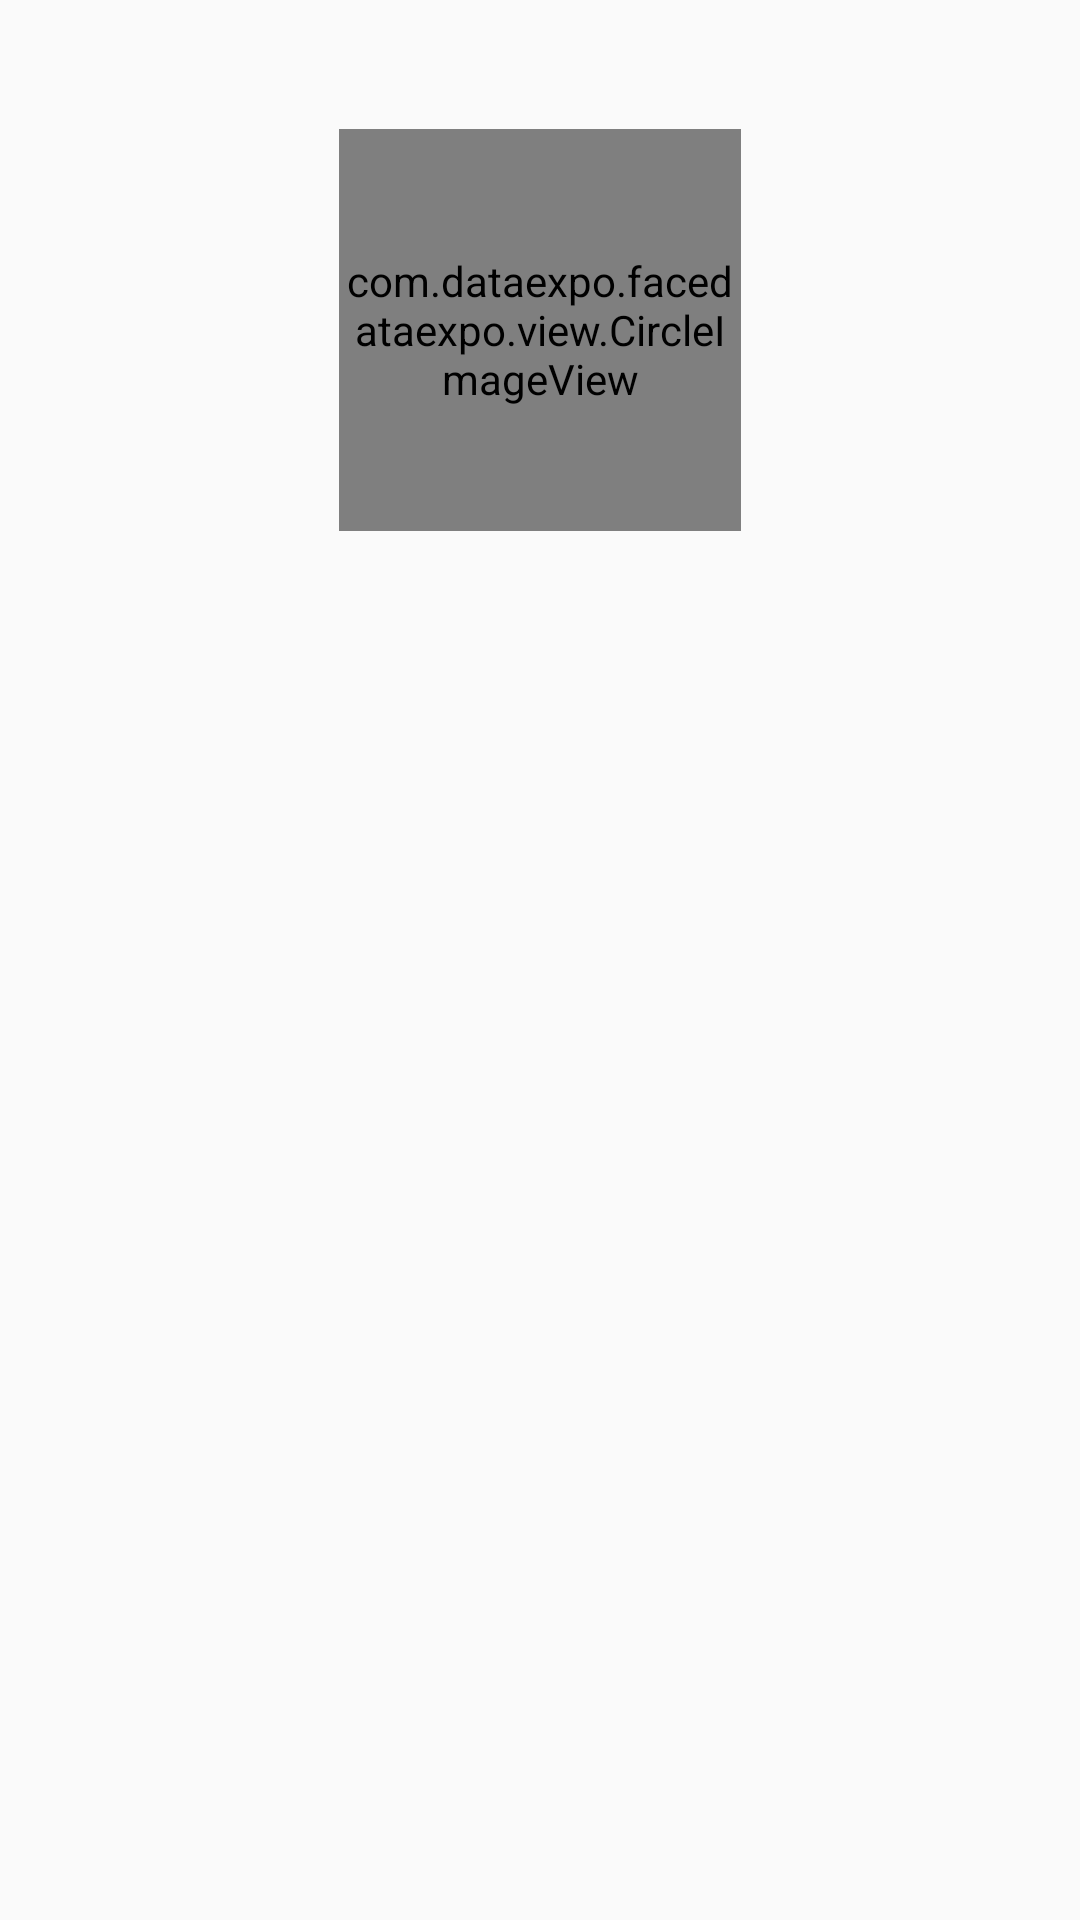

Android layout source for this screen:
<!-- AndroidManifest.xml: application theme AppTheme -->
<!-- res/layout/layout_camera_boot.xml -->
<?xml version="1.0" encoding="utf-8"?>
<RelativeLayout xmlns:android="http://schemas.android.com/apk/res/android"
    android:layout_width="match_parent"
    android:layout_height="match_parent">
    <TextView
        android:id="@+id/detect_text"
        android:layout_width="match_parent"
        android:layout_height="30dp"
        android:layout_above="@+id/image"
        android:layout_alignParentStart="true"
        android:layout_marginBottom="12dp"
        android:gravity="center"
        android:textColor="#000000" />

    <RelativeLayout
        android:layout_width="140dp"
        android:layout_height="140dp"
        android:layout_alignParentTop="true"
        android:layout_centerHorizontal="true"
        android:layout_marginTop="40dp"
        android:background="@drawable/fillet_style_search_item">

        <com.dataexpo.facedataexpo.view.CircleImageView
            android:id="@+id/detect_reg_image_item"
            android:layout_width="134dp"
            android:layout_height="134dp"
            android:layout_centerHorizontal="true"
            android:layout_centerVertical="true"
            android:src="@mipmap/icon_face_"
            />

    </RelativeLayout>
</RelativeLayout>
<!-- resources referenced by this layout -->
<resources>
  <style name="AppTheme" parent="Base.Theme.AppCompat.Light.DarkActionBar">
          
          <item name="colorPrimary">@color/colorPrimary</item>
          <item name="colorPrimaryDark">@color/colorPrimaryDark</item>
          <item name="colorAccent">@color/colorAccent</item>
      </style>
  <color name="colorPrimary">#008577</color>
  <color name="colorPrimaryDark">#00574B</color>
  <color name="colorAccent">#D81B60</color>
</resources>
